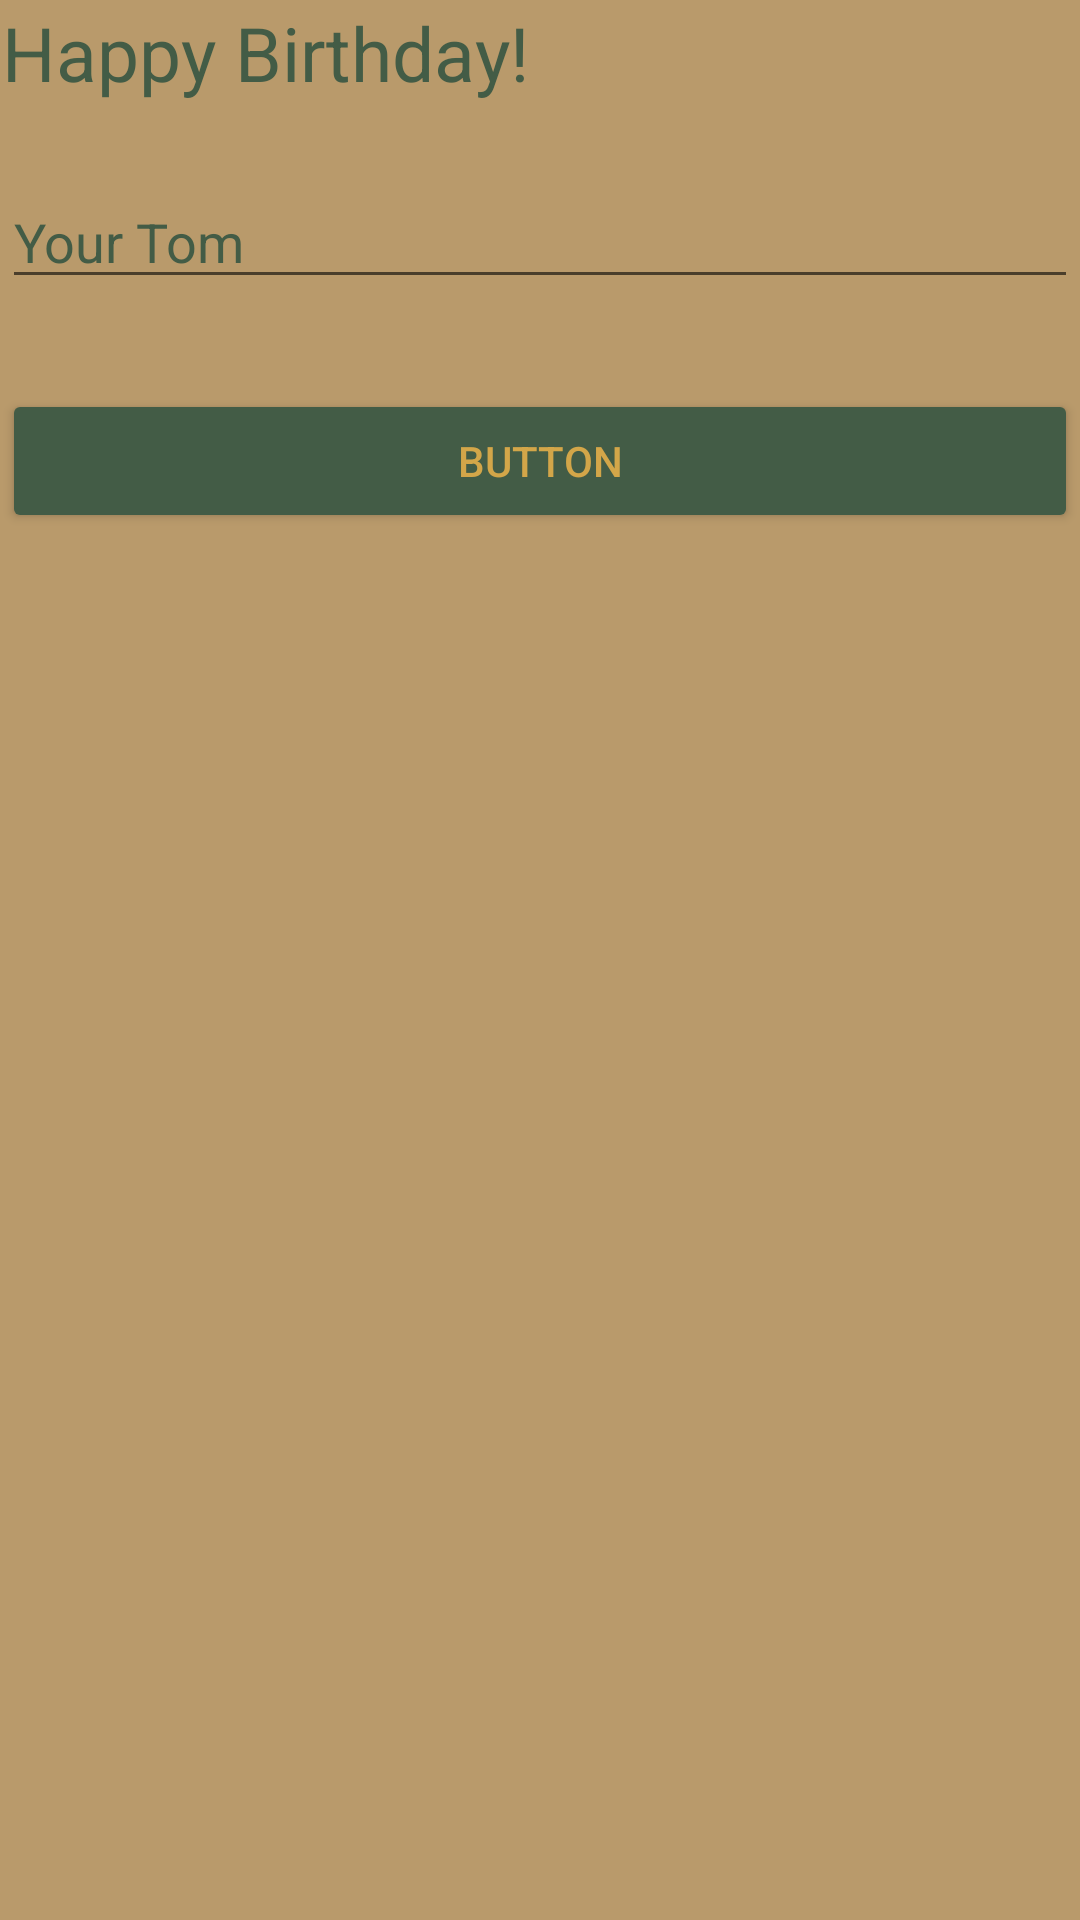

Here is an Android app screen rendered from its layout file. Give the layout XML and the strings, colors and styles it references.
<!-- AndroidManifest.xml: application theme Theme.EmmaApplication -->
<!-- res/layout/activity_main.xml -->
<?xml version="1.0" encoding="utf-8"?>
<LinearLayout xmlns:android="http://schemas.android.com/apk/res/android"
    xmlns:app="http://schemas.android.com/apk/res-auto"
    xmlns:tools="http://schemas.android.com/tools"
    android:layout_width="match_parent"
    android:layout_height="match_parent"
    tools:context=".MainActivity"
    android:orientation="vertical"
    android:id="@+id/activity_main"
    android:background="@color/GUCCI_WHEAT"
    android:padding="@dimen/material_emphasis_medium">

    <TextView
        android:id="@+id/showText"
        android:layout_width="match_parent"
        android:layout_height="wrap_content"
        android:text="@string/hello"
        android:textColor="@color/GUCCI_GREEN"
        android:layout_gravity="center"
        android:layout_marginBottom="24dp"
        android:textSize="25sp"/>
    <EditText
        android:id="@+id/inpText"
        android:layout_width="match_parent"
        android:layout_height="wrap_content"
        android:textColor="@color/GUCCI_GREEN"
        android:text="@string/from"
        android:ems="10"
        android:layout_marginBottom="30dp"/>
    <Button
        android:id="@+id/btn1"
        android:text="@string/btn_label"
        android:textColor="@color/GUCCI_YELLOW"
        android:backgroundTint="@color/GUCCI_GREEN"
        android:layout_width="match_parent"
        android:layout_height="wrap_content"/>

</LinearLayout>
<!-- resources referenced by this layout -->
<resources>
  <color name="GUCCI_GREEN">#435C46</color>
  <color name="GUCCI_WHEAT">#B99A6B</color>
  <color name="GUCCI_YELLOW">#D3A649</color>
  <string name="btn_label">Button</string>
  <string name="from">Your Tom</string>
  <string name="hello">Happy Birthday!</string>
  <style name="Theme.EmmaApplication" parent="Theme.MaterialComponents.DayNight.Bridge">
          
          <item name="colorPrimary">@color/GUCCI_GREEN</item>
          <item name="colorPrimaryVariant">@color/GUCCI_YELLOW</item>
          <item name="colorOnPrimary">@color/GUCCI_WHEAT</item>
          
          <item name="colorSecondary">@color/teal_200</item>
          <item name="colorSecondaryVariant">@color/teal_700</item>
          <item name="colorOnSecondary">@color/GUCCI_YELLOW</item>
          
          <item name="android:statusBarColor" tools:targetApi="l">?attr/colorPrimaryVariant</item>
          
      </style>
  <color name="teal_200">#FF03DAC5</color>
  <color name="teal_700">#FF018786</color>
</resources>
